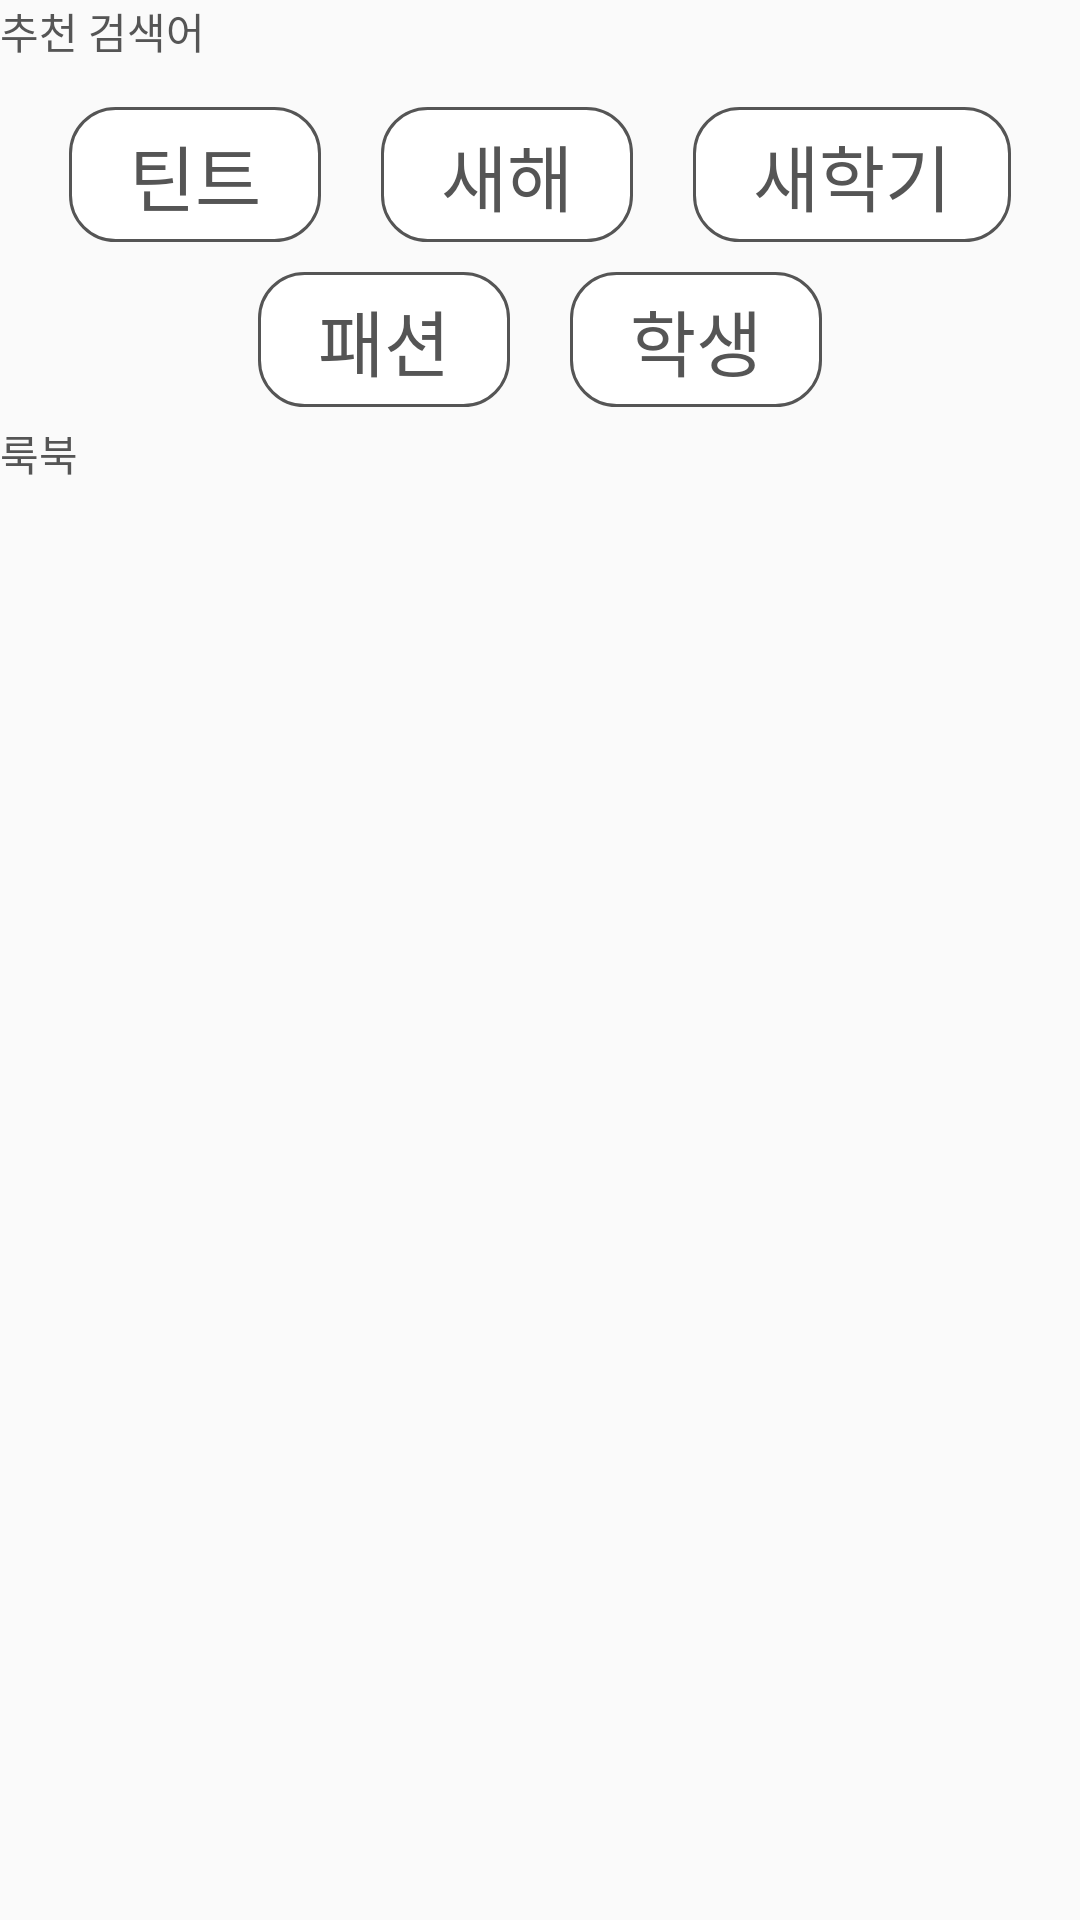

Here is an Android app screen rendered from its layout file. Give the layout XML and the strings, colors and styles it references.
<!-- AndroidManifest.xml: application theme Theme.TinT -->
<!-- res/layout/recommend_layout.xml -->
<?xml version="1.0" encoding="utf-8"?>
<LinearLayout
    xmlns:android="http://schemas.android.com/apk/res/android" android:layout_width="match_parent"
    android:layout_height="match_parent"
    android:orientation="vertical">

    <LinearLayout
        android:layout_width="match_parent"
        android:layout_height="wrap_content"
        android:orientation="vertical">

        <TextView
            android:layout_width="match_parent"
            android:layout_height="wrap_content"
            android:text="추천 검색어"
            android:textSize="14dp"
            android:textColor="@color/textColorPrimary"
            android:layout_marginBottom="10dp"/>

        <LinearLayout
            android:layout_width="match_parent"
            android:layout_height="wrap_content"
            android:orientation="vertical">

            <LinearLayout
                android:layout_width="match_parent"
                android:layout_height="wrap_content"
                android:orientation="horizontal"
                android:gravity="center">

                <TextView
                    android:id="@+id/recommend1"
                    android:layout_width="wrap_content"
                    android:layout_height="wrap_content"
                    android:layout_marginHorizontal="10dp"
                    android:layout_marginVertical="5dp"
                    android:background="@drawable/search_back"
                    android:text="틴트"
                    android:textAppearance="@style/TextAppearance.AppCompat.Large"
                    android:textColor="@color/textColorPrimary"
                    android:textSize="24sp" />

                <TextView
                    android:id="@+id/recommend2"
                    android:layout_width="wrap_content"
                    android:layout_height="wrap_content"
                    android:layout_marginHorizontal="10dp"
                    android:layout_marginVertical="5dp"
                    android:background="@drawable/search_back"
                    android:text="새해"
                    android:textAppearance="@style/TextAppearance.AppCompat.Large"
                    android:textColor="@color/textColorPrimary"
                    android:textSize="24sp" />

                <TextView
                    android:id="@+id/recommend3"
                    android:layout_width="wrap_content"
                    android:layout_height="wrap_content"
                    android:layout_marginHorizontal="10dp"
                    android:layout_marginVertical="5dp"
                    android:background="@drawable/search_back"
                    android:text="새학기"
                    android:textAppearance="@style/TextAppearance.AppCompat.Large"
                    android:textColor="@color/textColorPrimary"
                    android:textSize="24sp" />

            </LinearLayout>

            <LinearLayout
                android:layout_width="match_parent"
                android:layout_height="wrap_content"
                android:orientation="horizontal"
                android:gravity="center">

                <TextView
                    android:id="@+id/recommend4"
                    android:layout_width="wrap_content"
                    android:layout_height="wrap_content"
                    android:layout_marginHorizontal="10dp"
                    android:layout_marginVertical="5dp"
                    android:background="@drawable/search_back"
                    android:text="패션"
                    android:textAppearance="@style/TextAppearance.AppCompat.Large"
                    android:textColor="@color/textColorPrimary"
                    android:textSize="24sp" />

                <TextView
                    android:id="@+id/recommend5"
                    android:layout_width="wrap_content"
                    android:layout_height="wrap_content"
                    android:layout_marginHorizontal="10dp"
                    android:layout_marginVertical="5dp"
                    android:background="@drawable/search_back"
                    android:text="학생"
                    android:textAppearance="@style/TextAppearance.AppCompat.Large"
                    android:textColor="@color/textColorPrimary"
                    android:textSize="24sp" />

            </LinearLayout>

        </LinearLayout>

        <LinearLayout
            android:layout_width="match_parent"
            android:layout_height="wrap_content">

            <TextView
                android:layout_width="match_parent"
                android:layout_height="wrap_content"
                android:textSize="14dp"
                android:text="룩북"/>

        </LinearLayout>

    </LinearLayout>

</LinearLayout>
<!-- resources referenced by this layout -->
<resources>
  <color name="textColorPrimary">#555555</color>
  <!-- drawable search_back (drawable) -->
  <?xml version="1.0" encoding="utf-8"?>
  <shape xmlns:android="http://schemas.android.com/apk/res/android" android:shape="rectangle" >
  
      <corners android:radius="15dp"/>
      <padding android:left="20dp" android:right="20dp" android:bottom="5dp" android:top="5dp"/>
      <solid android:color="#ffffff" />
      <stroke android:width="1dip" android:color="@color/textColorPrimary"/>
  
  </shape>
  <style name="Theme.TinT" parent="Theme.AppCompat.DayNight.NoActionBar">
          
          <item name="colorPrimary">@color/pink_200</item>
          <item name="colorPrimaryVariant">@color/pink_700</item>
          <item name="colorOnPrimary">@color/white</item>
          
          <item name="colorSecondary">@color/teal_200</item>
          <item name="colorSecondaryVariant">@color/teal_700</item>
          <item name="colorOnSecondary">@color/gray_500</item>
          
          <item name="android:statusBarColor" tools:targetApi="l">?attr/colorPrimaryVariant</item>
  
  
          <item name="android:textViewStyle">@style/TextViewStyle</item>
          <item name="searchViewStyle">@drawable/icon_search</item>
  
          
          <item name="windowActionBar">false</item>
          <item name="windowNoTitle">true</item>
  
      </style>
  <color name="pink_200">#D98484</color>
  <color name="pink_700">#D9435F</color>
  <color name="white">#FFFFFFFF</color>
  <color name="teal_200">#FF03DAC5</color>
  <color name="teal_700">#FF018786</color>
  <color name="gray_500">#474747</color>
  <style name="TextViewStyle" parent="Widget.AppCompat.TextView">
          <item name="android:textColor">@color/textColorPrimary</item>
          <item name="fontFamily">@font/thempgt</item>
      </style>
  <!-- drawable icon_search: png bitmap (drawable-v24, 1765 bytes) -->
</resources>
